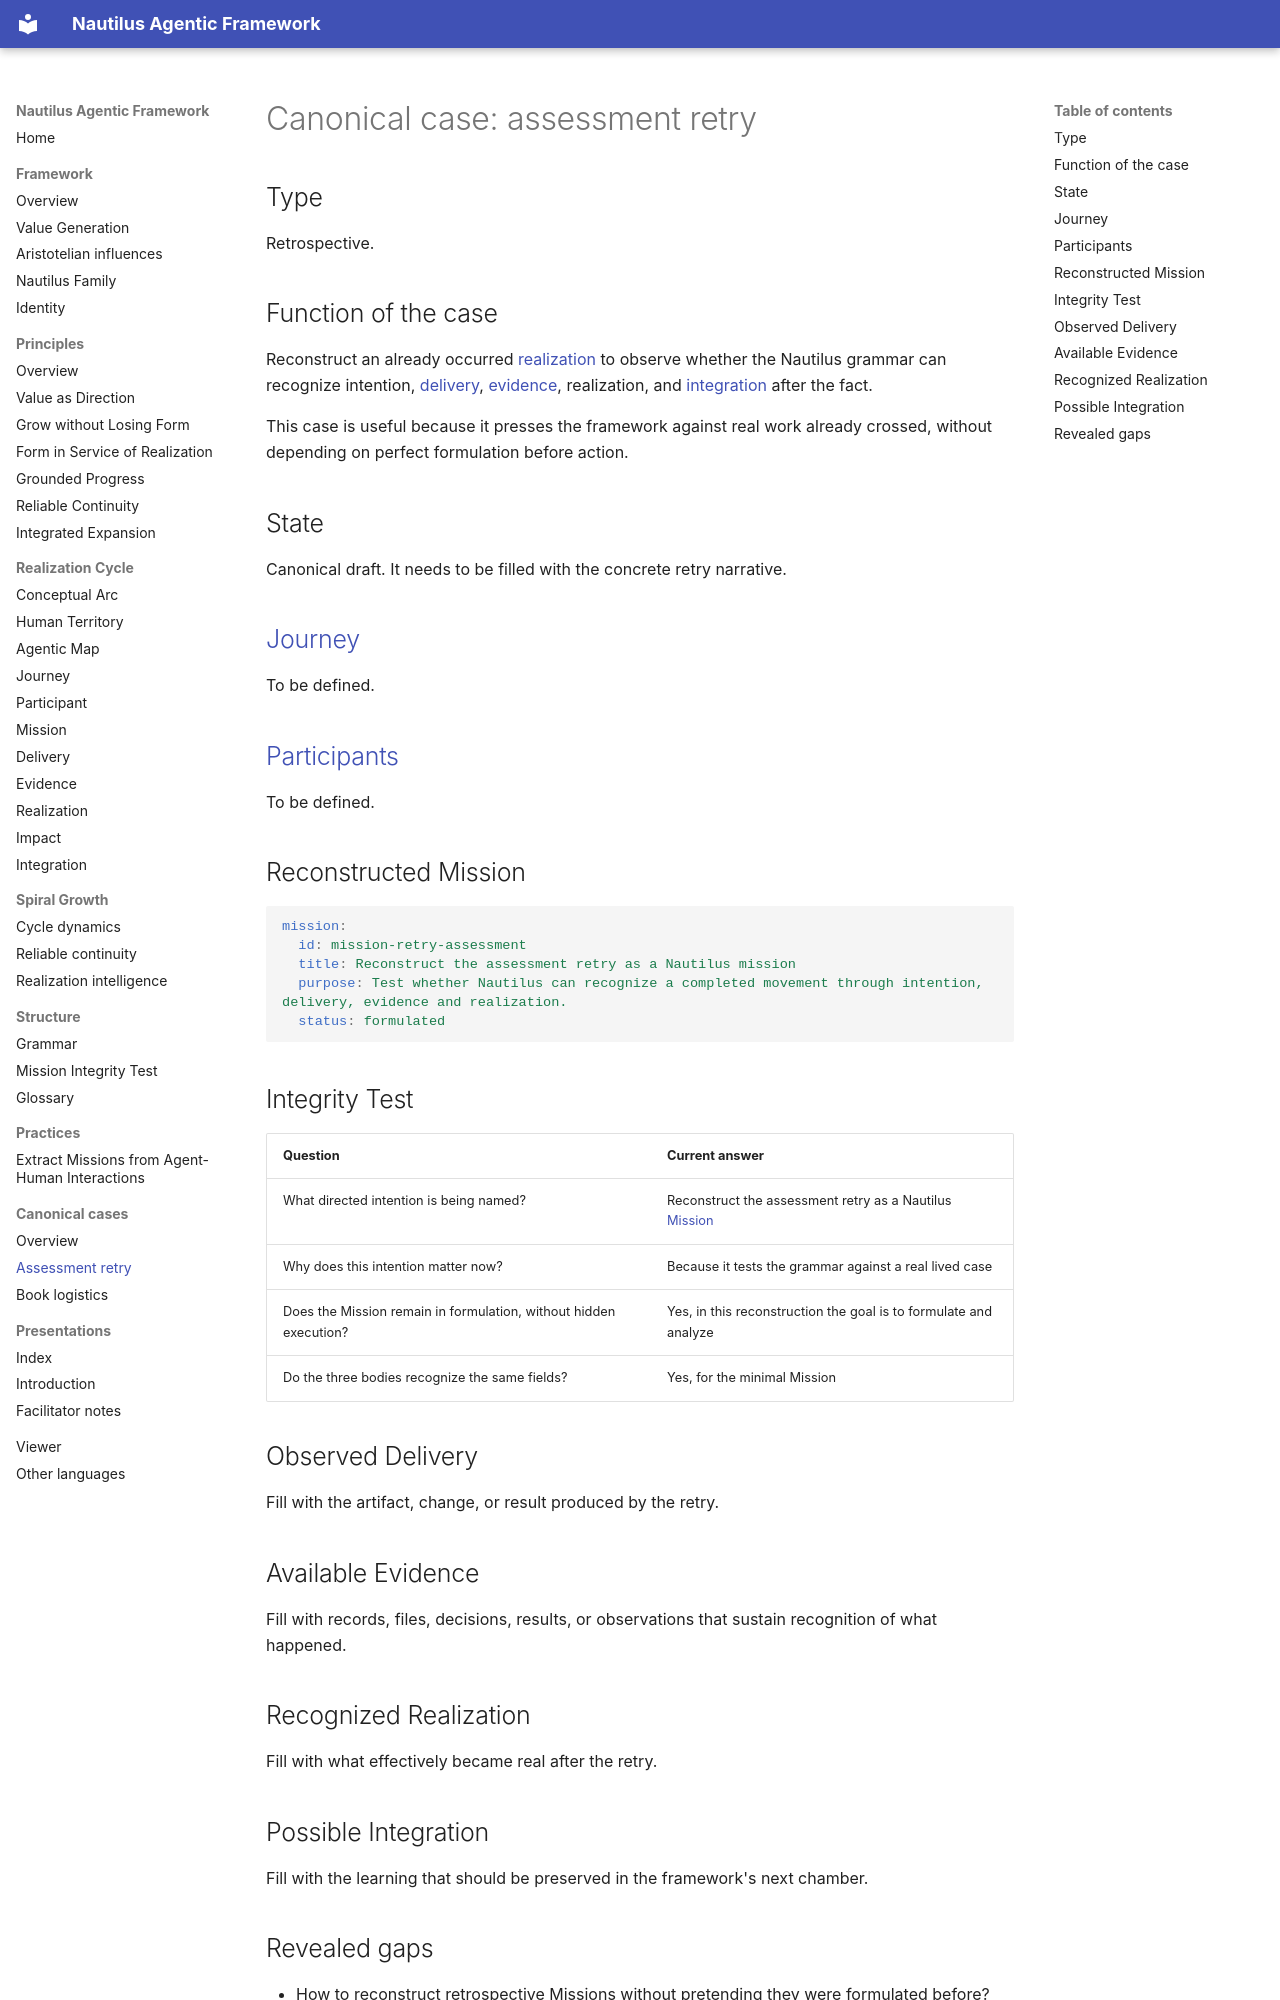

repository: mirror-mind-ai/nautilus-framework · page: cases/retry-assessment/index.html · generator: mkdocs

# Canonical case: assessment retry

## Type

Retrospective.

## Function of the case

Reconstruct an already occurred [realization](../method/realization.md) to observe whether the Nautilus grammar can recognize intention, [delivery](../method/delivery.md), [evidence](../method/evidence.md), realization, and [integration](../method/integration.md) after the fact.

This case is useful because it presses the framework against real work already crossed, without depending on perfect formulation before action.

## State

Canonical draft. It needs to be filled with the concrete retry narrative.

## [Journey](../method/journey.md)

To be defined.

## [Participants](../method/participant.md)

To be defined.

## Reconstructed Mission

```yaml
mission:
  id: mission-retry-assessment
  title: Reconstruct the assessment retry as a Nautilus mission
  purpose: Test whether Nautilus can recognize a completed movement through intention, delivery, evidence and realization.
  status: formulated
```

## Integrity Test

| Question | Current answer |
| --- | --- |
| What directed intention is being named? | Reconstruct the assessment retry as a Nautilus [Mission](../method/mission.md) |
| Why does this intention matter now? | Because it tests the grammar against a real lived case |
| Does the Mission remain in formulation, without hidden execution? | Yes, in this reconstruction the goal is to formulate and analyze |
| Do the three bodies recognize the same fields? | Yes, for the minimal Mission |

## Observed Delivery

Fill with the artifact, change, or result produced by the retry.

## Available Evidence

Fill with records, files, decisions, results, or observations that sustain recognition of what happened.

## Recognized Realization

Fill with what effectively became real after the retry.

## Possible Integration

Fill with the learning that should be preserved in the framework's next chamber.
